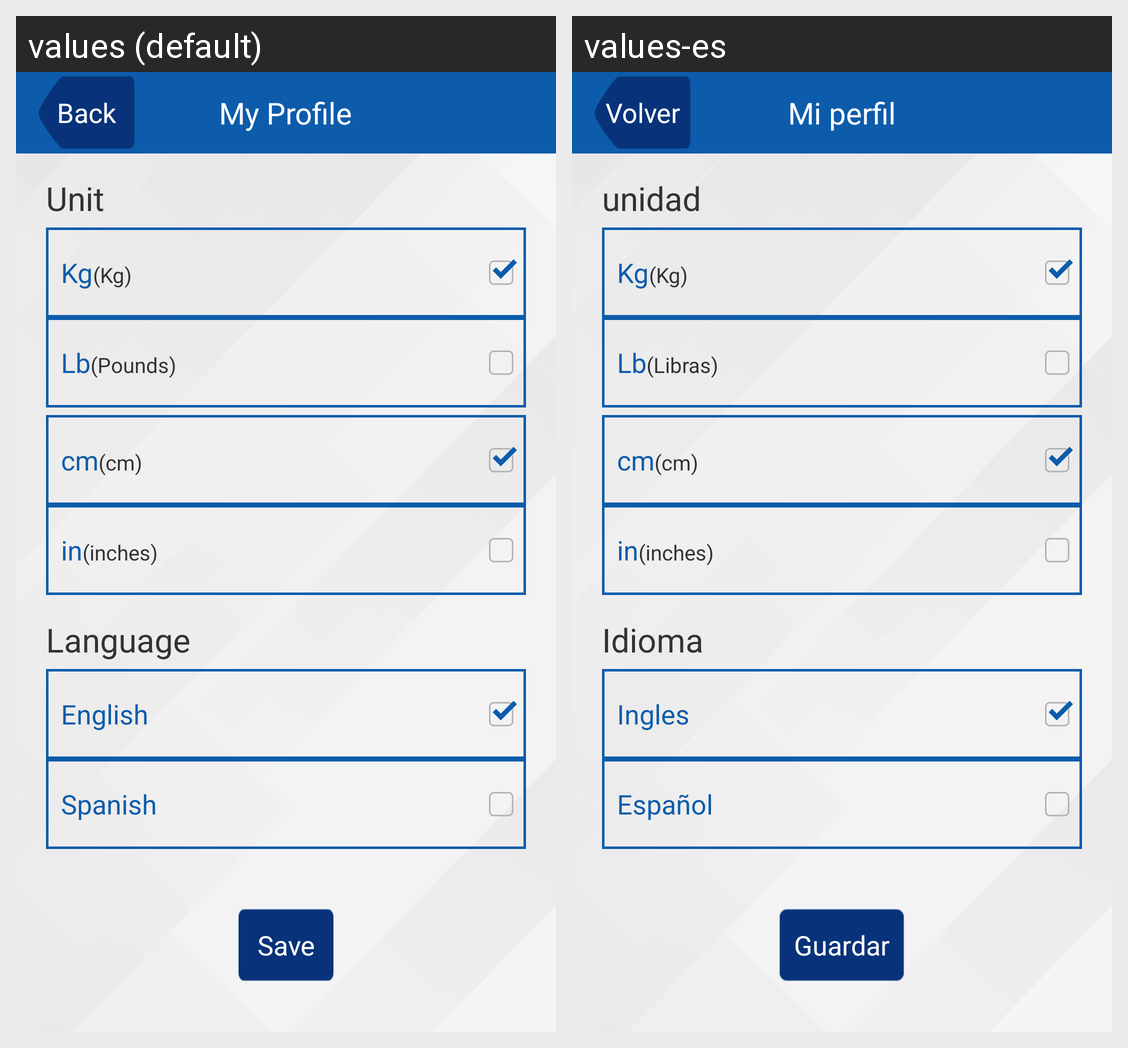

Here is an Android app screen in its default locale and in the app's own translations. Write out the translated-string differences for the strings that appear on this screen.
Android screen res/layout/setting.xml rendered under 2 locales, left to right: values (default), values-es. Device: Nexus 5 (rendered at 1080×1920; each locale shown at half size, 540×960, under a caption strip naming it); theme AppTheme.
Strings drawn on this screen, with the default value and each locale's value (text and hints the layout hard-codes, and strings that could not be matched under every locale, appear in the picture but are not listed):

back
  values: Back
  values-es: Volver

user_details_p_00
  values: My Profile
  values-es: Mi perfil

unit
  values: Unit
  values-es: unidad

cm_kg
  values: Kg
  values-es: Kg

cm_kg_k
  values: (Kg)
  values-es: (Kg)

inch_lb
  values: Lb
  values-es: Lb

inch_lb_l
  values: (Pounds)
  values-es: (Libras)

cm
  values: cm
  values-es: cm

cm_c
  values: (cm)
  values-es: (cm)

in
  values: in
  values-es: in

in_i
  values: (inches)
  values-es: (inches)

settings_language
  values: Language
  values-es: Idioma

English
  values: English
  values-es: Ingles

Spanish
  values: Spanish
  values-es: Español

save
  values: Save
  values-es: Guardar
